Image classification data set "data" (Monster-IA-Team/Monster-IA-Backend on GitHub). Class labels (13): basic, Full Throttle, Juiced Mango Loco, Juiced Monarch, The Doctor, Ultra Blue, Ultra Fiesta Mango, Ultra Gold, Ultra Peachy Keen, Ultra Red, Ultra Rosa, Ultra Violet, Ultra Watermelon.

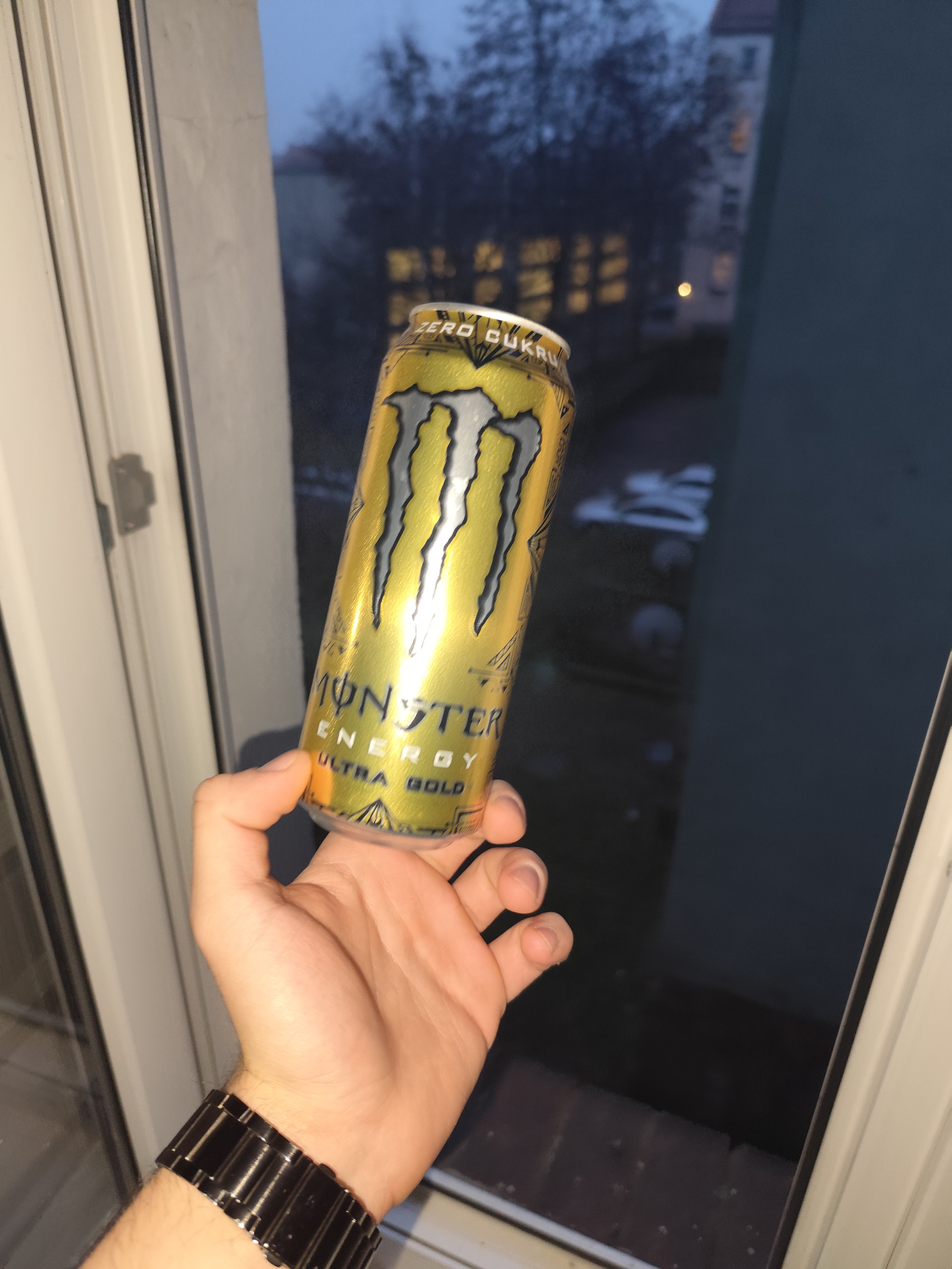
Label: Ultra Gold

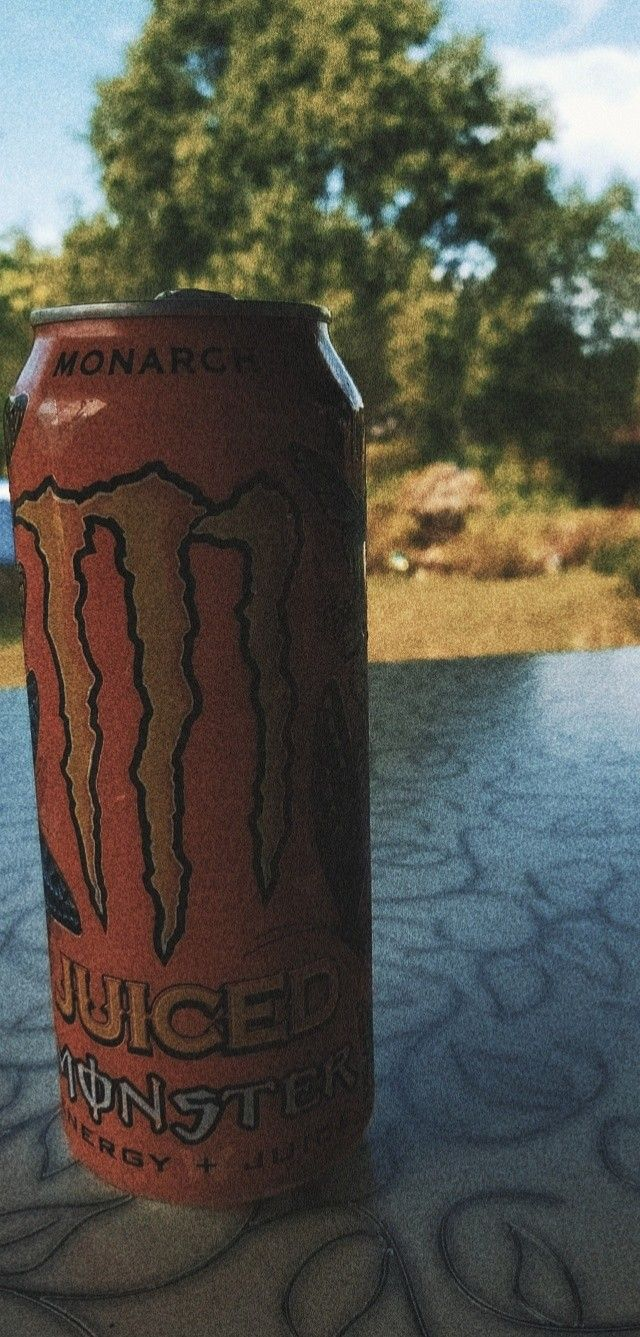
Label: Juiced Monarch

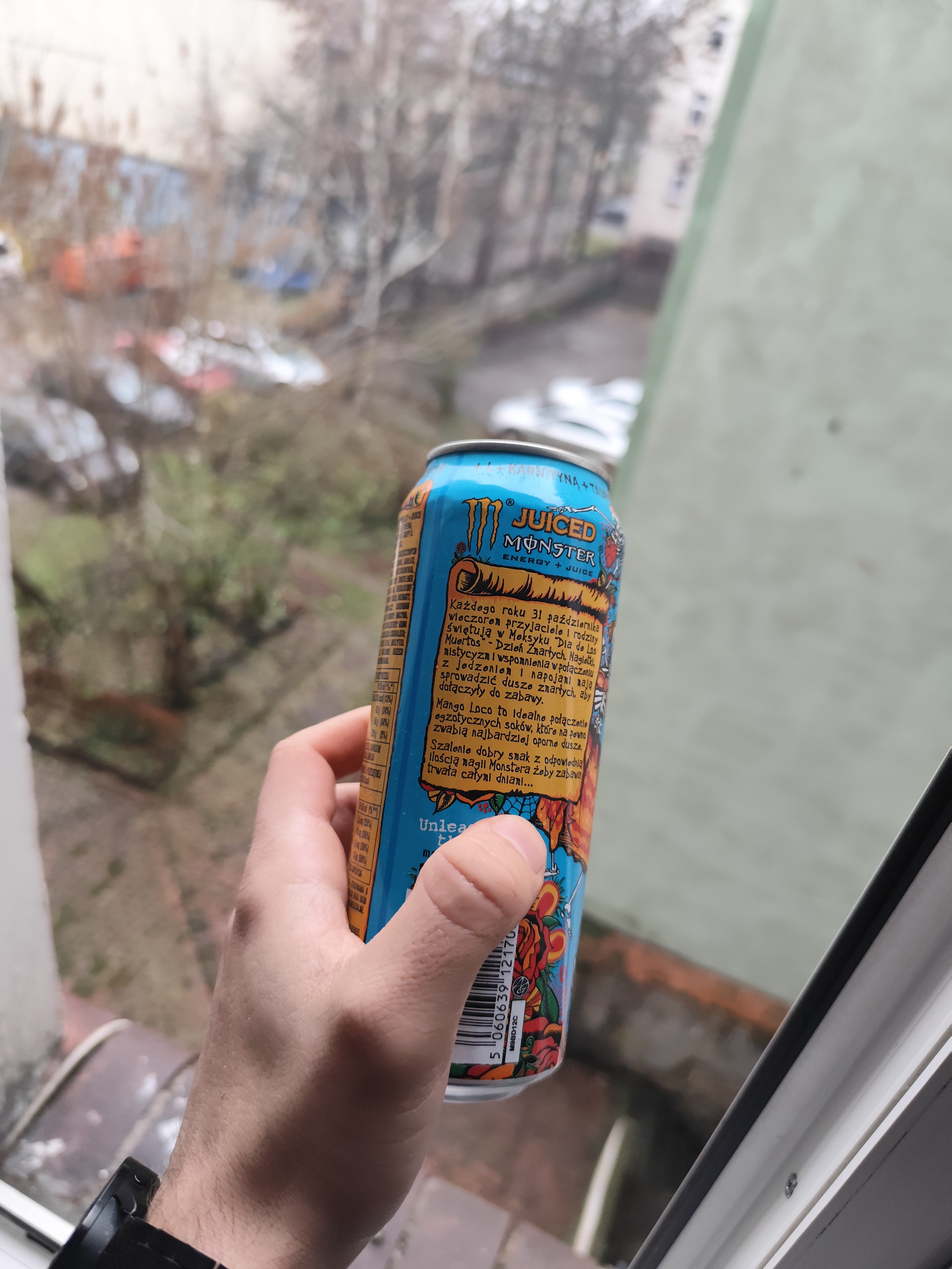
Label: Juiced Mango Loco

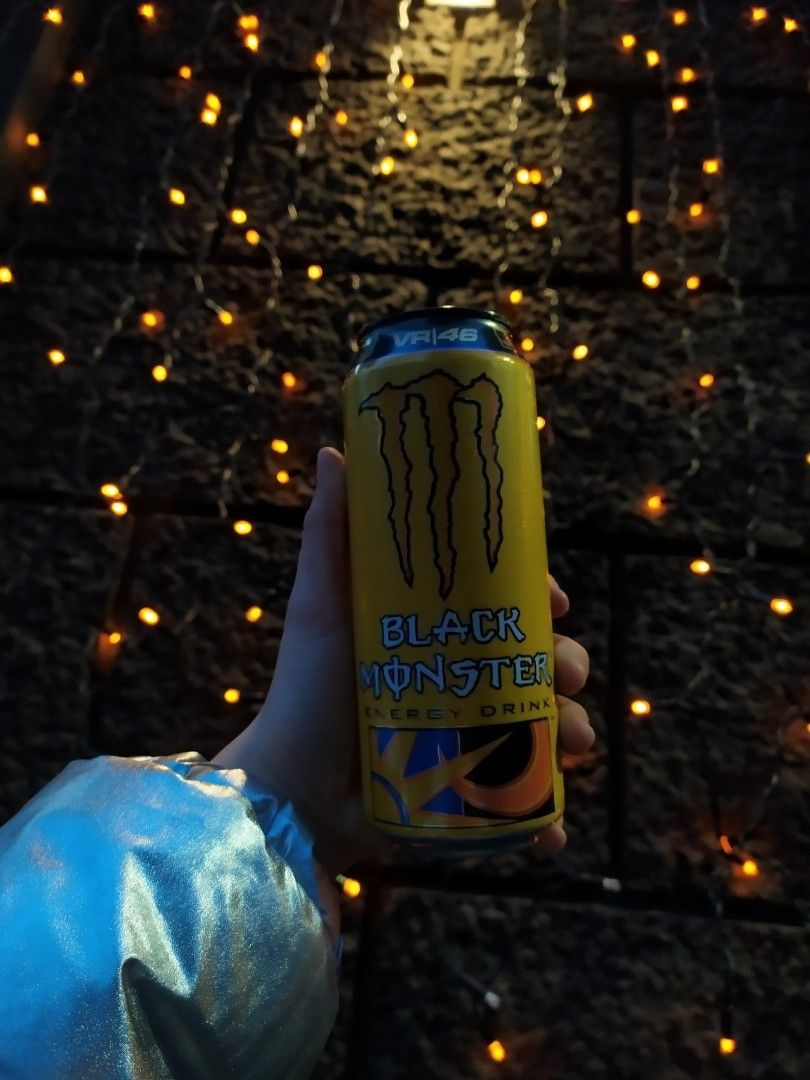
Label: The Doctor

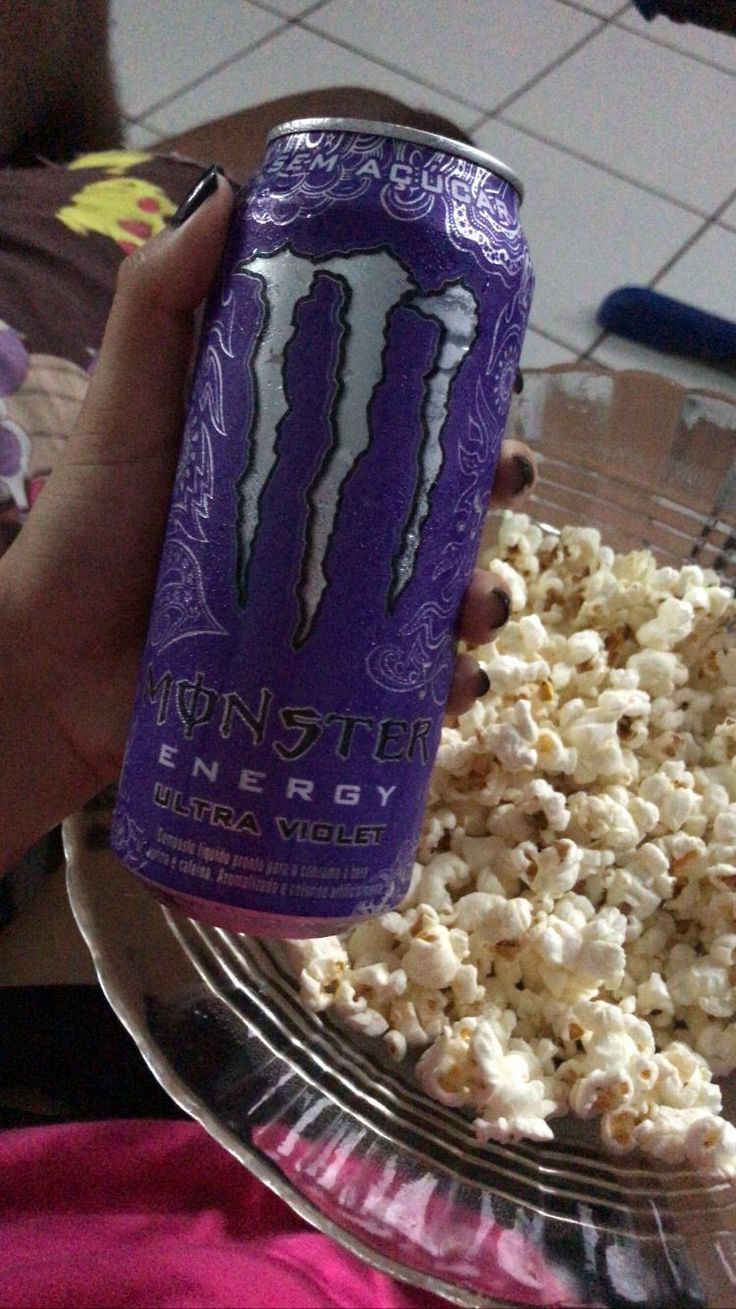
Label: Ultra Violet

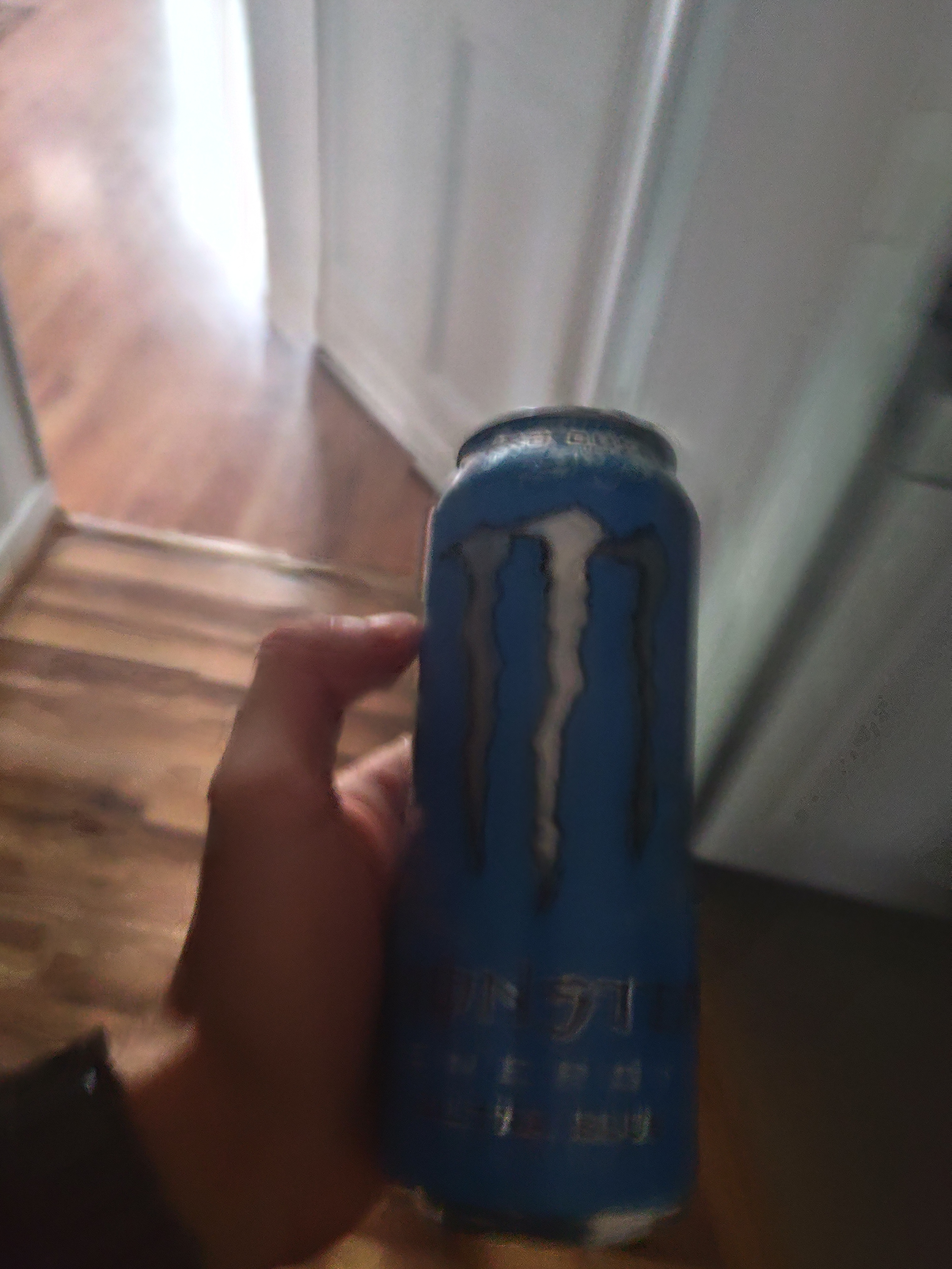
Label: Ultra Blue
